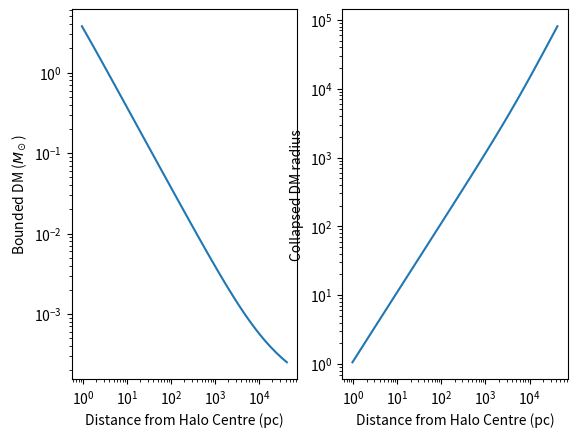

Here is the Python script that generated this plot:
import numpy as np
from scipy.optimize import brentq
from scipy.integrate import quad
import matplotlib.pyplot as plt

G      = 6.674e-11
k      = 1.380649e-23
Msolar = 1.989e30
mH     = 1.6726e-27
c      = 3e8
GeV_to_kg = 1e9 * 1.602e-19 / c**2
pc  = 3.0857e16
kpc = 3.0857e19

class NFW_profile:
    def __init__(self, rho0, rs):
        self.rho0, self.rs = rho0, rs

    def density(self, r):
        x = r / self.rs
        return self.rho0 / (x * (1 + x)**2)

    def velocity_disp(self, d, n=2000):
        r = np.linspace(1e-6, d, n)
        M = np.trapezoid(4 * np.pi * r**2 * self.density(r), r)
        return np.sqrt(G * M / d)   # v_c(d)

    def DM_mass_local(self, R, d):
        return self.density(d) * (4/3) * np.pi * R**3

def jeans_energy(Rdm, Mnm, Rnm, halo, d, T):
    Mdm = halo.DM_mass_local(Rdm, d)
    vsq = halo.velocity_disp(d) ** 2

    NM_self = -3 * G * Mnm**2 / (5 * Rnm)
    DM_self = -3 * G * Mdm**2 / (5 * Rdm)
    int_energy = (-1.5 * G * Mnm * Mdm / Rdm
                  + 0.3 * G * Mnm * Mdm * Rnm**2 / Rdm**3)
    KE = 0.5 * Mdm * vsq + 1.5 * (Mnm/mH) * k * T

    return NM_self + DM_self + int_energy + KE


def bound_fraction(v_esc, sigma):
    pdf = lambda v: np.sqrt(2/np.pi) * v**2 / sigma**3 * np.exp(-v**2/(2*sigma**2))
    upper = min(v_esc, 50*sigma)
    frac, _ = quad(pdf, 0, upper)
    return 1.0 if v_esc > 50*sigma else frac


halo = NFW_profile(rho0=0.51 * GeV_to_kg / (1e-2)**3, rs=8.1 * kpc)

Mnm = 10 * Msolar     # baryon clump mass
Rnm = 3.05e16           # cm
T   = 150               # gas temperature [K]

dist = np.logspace(-1, 5) * pc
bound_dm = []
valid_dist = []
R_max = []
for d in dist:
    try:
        Rmax = brentq(jeans_energy, Rnm * 1.01, 1e5 * pc, args=(Mnm, Rnm, halo, d, T))
        Mdm_naive = halo.DM_mass_local(Rmax, d)
        sigma = halo.velocity_disp(d) / np.sqrt(3)
        v_esc = np.sqrt(2 * G * (Mnm) / Rmax)
        frac = bound_fraction(v_esc, sigma)
        bound_dm.append(Mdm_naive * frac)
        valid_dist.append(d)
        R_max.append(Rmax)
    except:
        continue
    
valid_dist = np.array(valid_dist)
bound_dm = np.array(bound_dm)
R_max = np.array(R_max)

fig, ax = plt.subplots(1, 2)

ax[0].loglog(valid_dist / pc, bound_dm / Msolar)
ax[0].set_xlabel("Distance from Halo Centre (pc)")
ax[0].set_ylabel(r"Bounded DM ($M_\odot$)")

ax[1].loglog(valid_dist/pc, R_max/pc)
ax[1].set_xlabel("Distance from Halo Centre (pc)")
ax[1].set_ylabel("Collapsed DM radius")

plt.show()
"""
plt.figure(figsize=(4, 3))
plt.loglog(valid_dist/pc, bound_dm/Msolar)
plt.xlabel("Distance from Halo Centre (pc)")
plt.ylabel(r"Bounded DM ($M_\odot$)")
plt.tight_layout()
plt.savefig("./img/accretedDM.pgf")
plt.show()
"""
